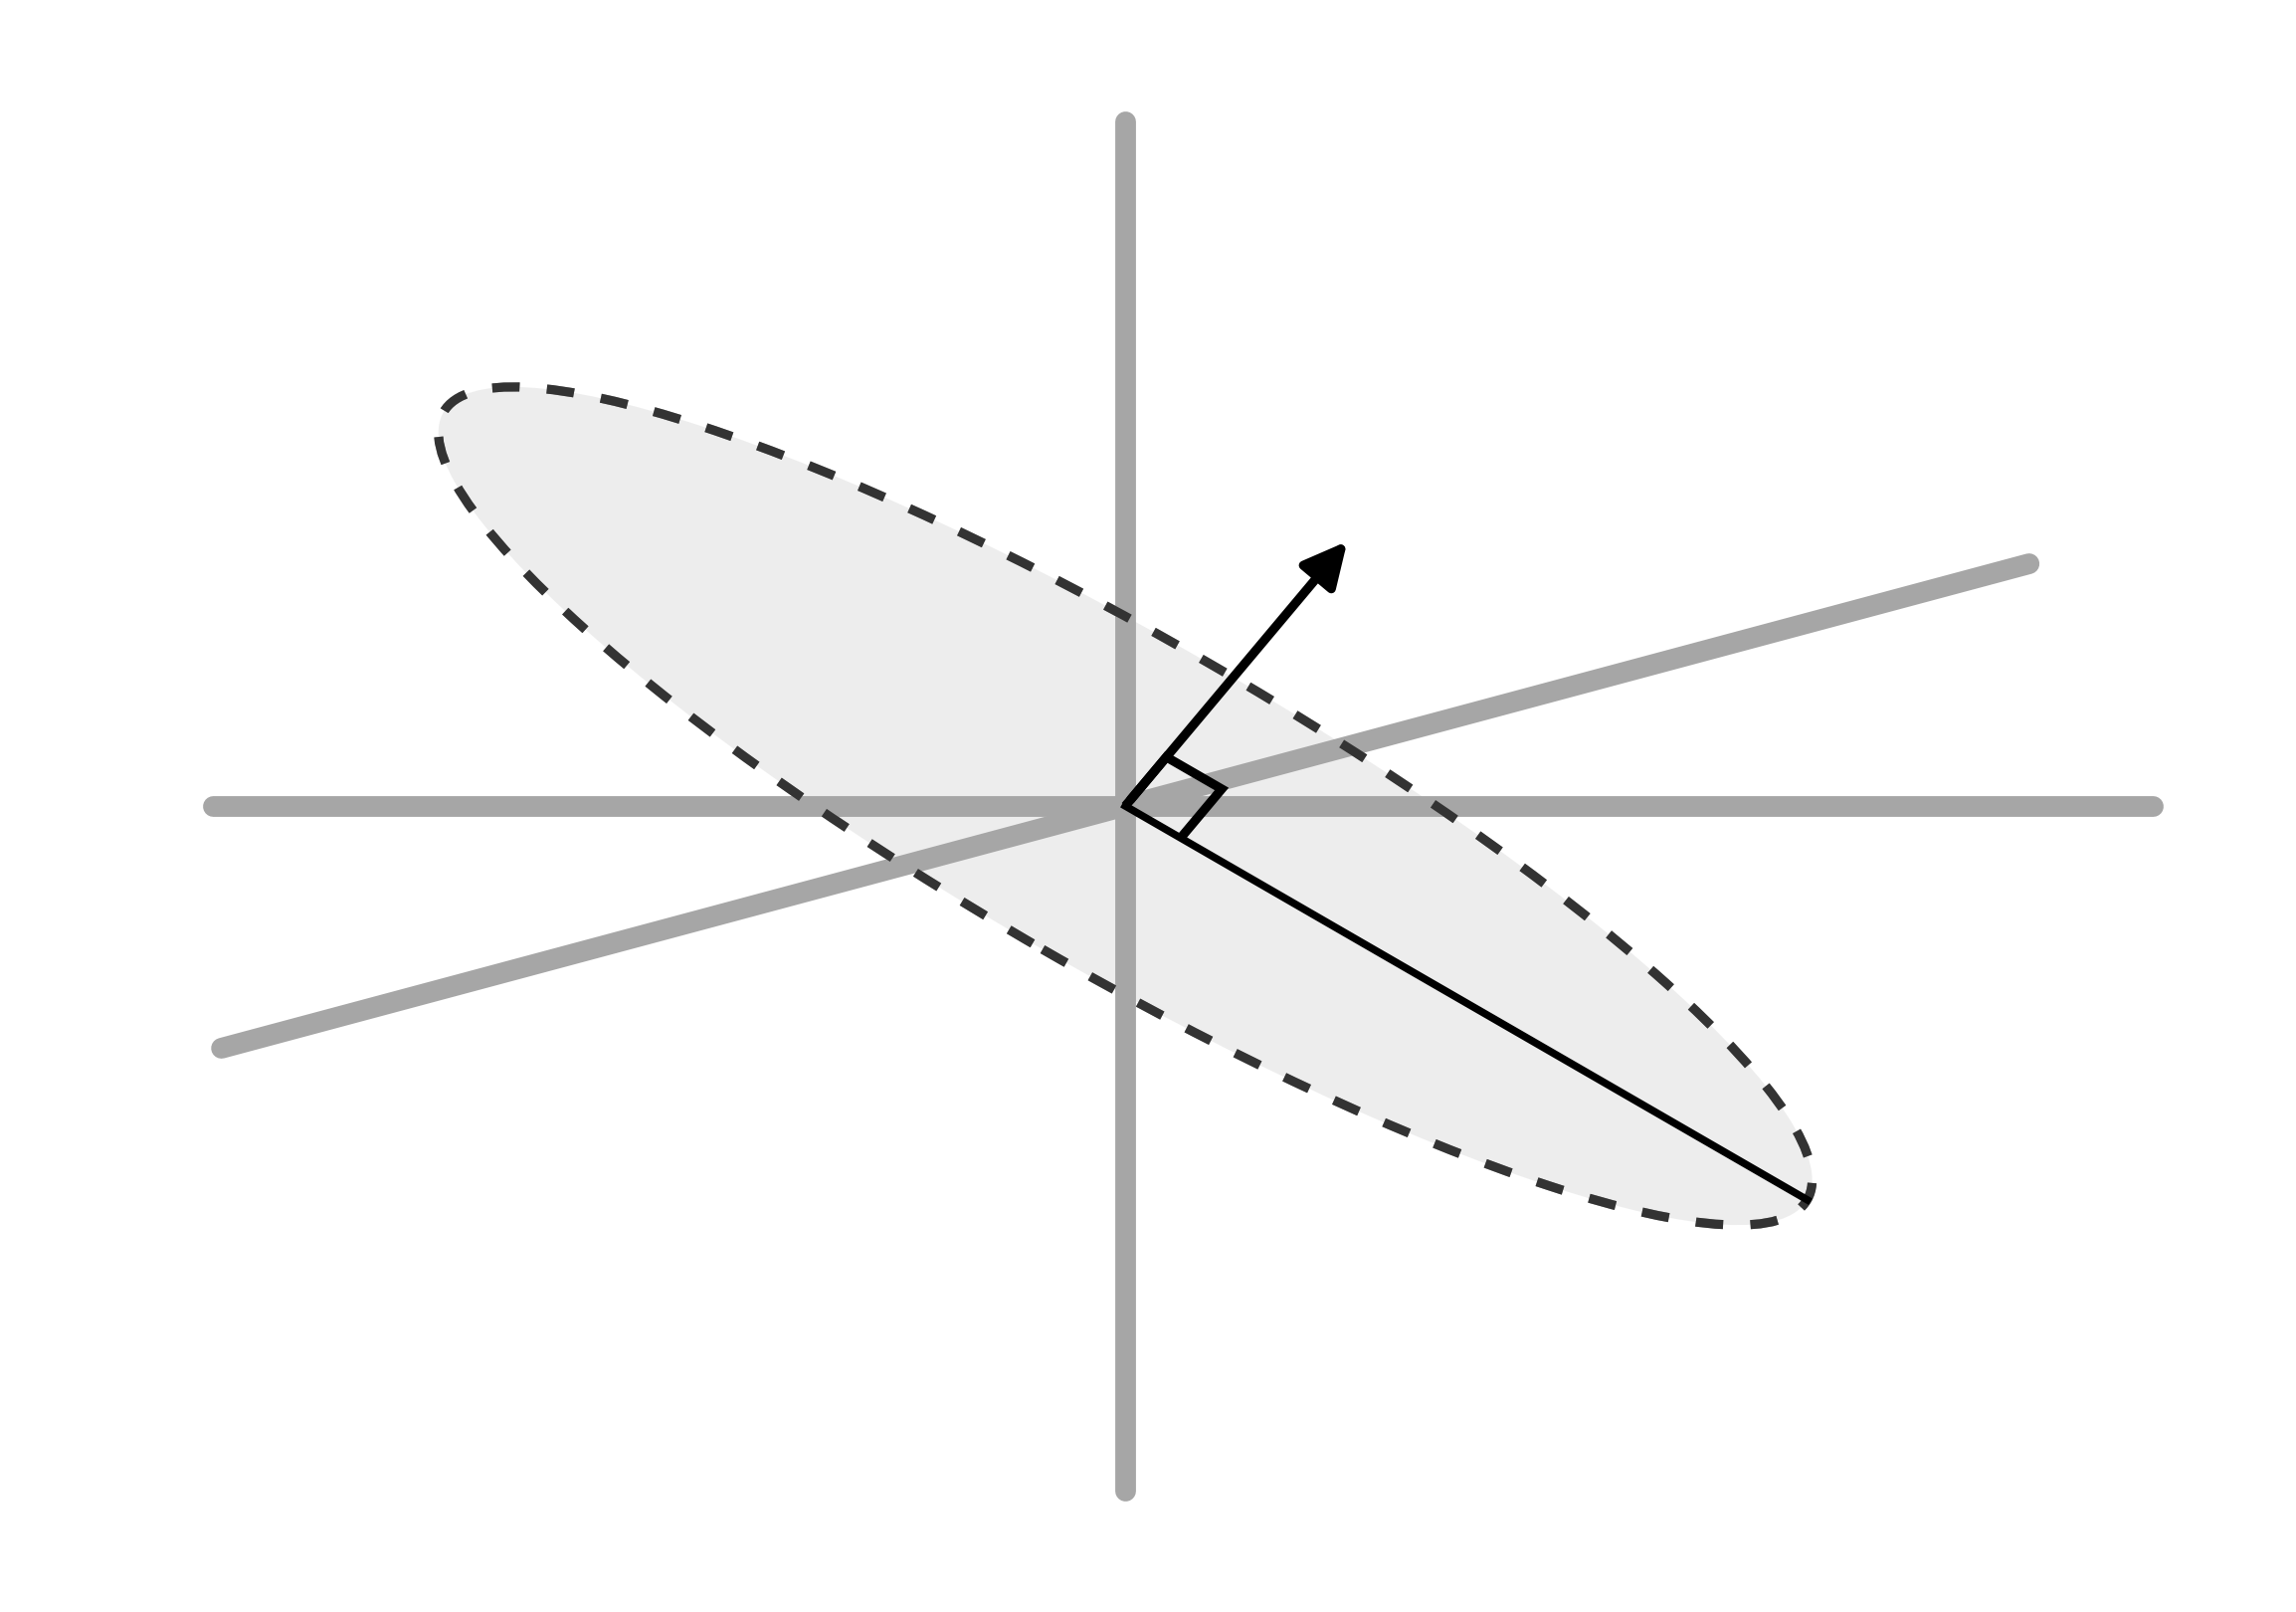

The script that saved this image:
import numpy as np
import matplotlib.pyplot as plt
from matplotlib.patches import Ellipse, FancyArrowPatch, Polygon

# -----------------------------
# Figure setup
# -----------------------------
fig, ax = plt.subplots(figsize=(8, 5.5))
ax.set_aspect("equal")
ax.axis("off")
fig.patch.set_facecolor("white")
ax.set_facecolor("white")

# -----------------------------
# Helper
# -----------------------------
def draw_line(p1, p2, **kwargs):
    ax.plot([p1[0], p2[0]], [p1[1], p2[1]], **kwargs)

# -----------------------------
# Coordinates
# -----------------------------
origin = np.array([0.0, 0.0])

# Gray coordinate axes
x1, x2 = np.array([-4.0, 0.0]), np.array([4.5, 0.0])
y1, y2 = np.array([0.0, -3.0]), np.array([0.0, 3.0])

# -----------------------------------------------
# MANUAL SETTINGS  (all in degrees)
disk_angle_deg  = 195   # tilted gray axis
arrow_angle_deg = 50    # neutrino direction arrow
ellipse_rot_deg = -30   # ellipse rotation
# -----------------------------------------------

disk_dir = np.array([
    np.cos(np.deg2rad(disk_angle_deg)),
    np.sin(np.deg2rad(disk_angle_deg))
])

nu_dir = np.array([
    np.cos(np.deg2rad(arrow_angle_deg)),
    np.sin(np.deg2rad(arrow_angle_deg))
])

# -----------------------------
# Main gray axes
# -----------------------------
axis_style = dict(color="0.65", lw=5, solid_capstyle="round", zorder=3)

draw_line(x1, x2, **axis_style)
draw_line(y1, y2, **axis_style)

# tilted gray plane line
p1 = origin - 4.1 * disk_dir
p2 = origin + 4.1 * disk_dir
draw_line(p1, p2, color="0.65", lw=5, solid_capstyle="round", zorder=2)

# -----------------------------
# Shaded disk / ellipse
# -----------------------------
ellipse_width = 6.9
ellipse_height = 1.45
ellipse_angle = ellipse_rot_deg

ellipse = Ellipse(
    xy=origin,
    width=ellipse_width,
    height=ellipse_height,
    angle=ellipse_angle,
    facecolor="0.85",
    edgecolor="0.20",
    lw=2.2,
    ls=(0, (3, 3)),
    alpha=0.45,
    zorder=1
)
ax.add_patch(ellipse)

ellipse_outline = Ellipse(
    xy=origin,
    width=ellipse_width,
    height=ellipse_height,
    angle=ellipse_angle,
    facecolor="none",
    edgecolor="0.20",
    lw=2.2,
    ls=(0, (3, 3)),
    zorder=4
)
ax.add_patch(ellipse_outline)

# -----------------------------
# Radius line from origin to the right end of ellipse
# -----------------------------
a_ell = ellipse_width / 2
theta = np.deg2rad(ellipse_rot_deg)

# right tip of the major axis
ellipse_right = np.array([
    a_ell * np.cos(theta),
    a_ell * np.sin(theta)
])

draw_line(origin, ellipse_right, color="black", lw=1.8, zorder=5)

# radius direction
radius_dir = ellipse_right / np.linalg.norm(ellipse_right)

# -----------------------------
# Neutrino direction arrow from origin
# -----------------------------
arrow_start = origin
arrow_end = origin + 1.55 * nu_dir

arrow = FancyArrowPatch(
    arrow_start,
    arrow_end,
    arrowstyle="-|>",
    mutation_scale=22,
    lw=2.2,
    color="black",
    zorder=6
)
ax.add_patch(arrow)

# -----------------------------
# 90 degree marker
# -----------------------------
# between neutrino direction and radius line
s = 0.28
a = radius_dir
b = nu_dir

corner0 = origin
corner1 = corner0 + s * b
corner2 = corner1 + s * a
corner3 = corner0 + s * a

right_angle = Polygon(
    [corner0, corner1, corner2, corner3],
    closed=False,
    fill=False,
    edgecolor="black",
    lw=2.2,
    joinstyle="miter",
    zorder=7
)
ax.add_patch(right_angle)

# -----------------------------
# Label
# -----------------------------

# -----------------------------
# Limits and save
# -----------------------------
ax.set_xlim(-4.8, 5.0)
ax.set_ylim(-3.4, 3.4)

plt.tight_layout()
import os
script_dir = os.path.dirname(os.path.abspath(__file__))
plt.savefig(os.path.join(script_dir, "ranged_mode_1.png"), dpi=300, bbox_inches="tight")
# plt.savefig(os.path.join(script_dir, "neutrino_disk_diagram.svg"), bbox_inches="tight")
plt.show()
